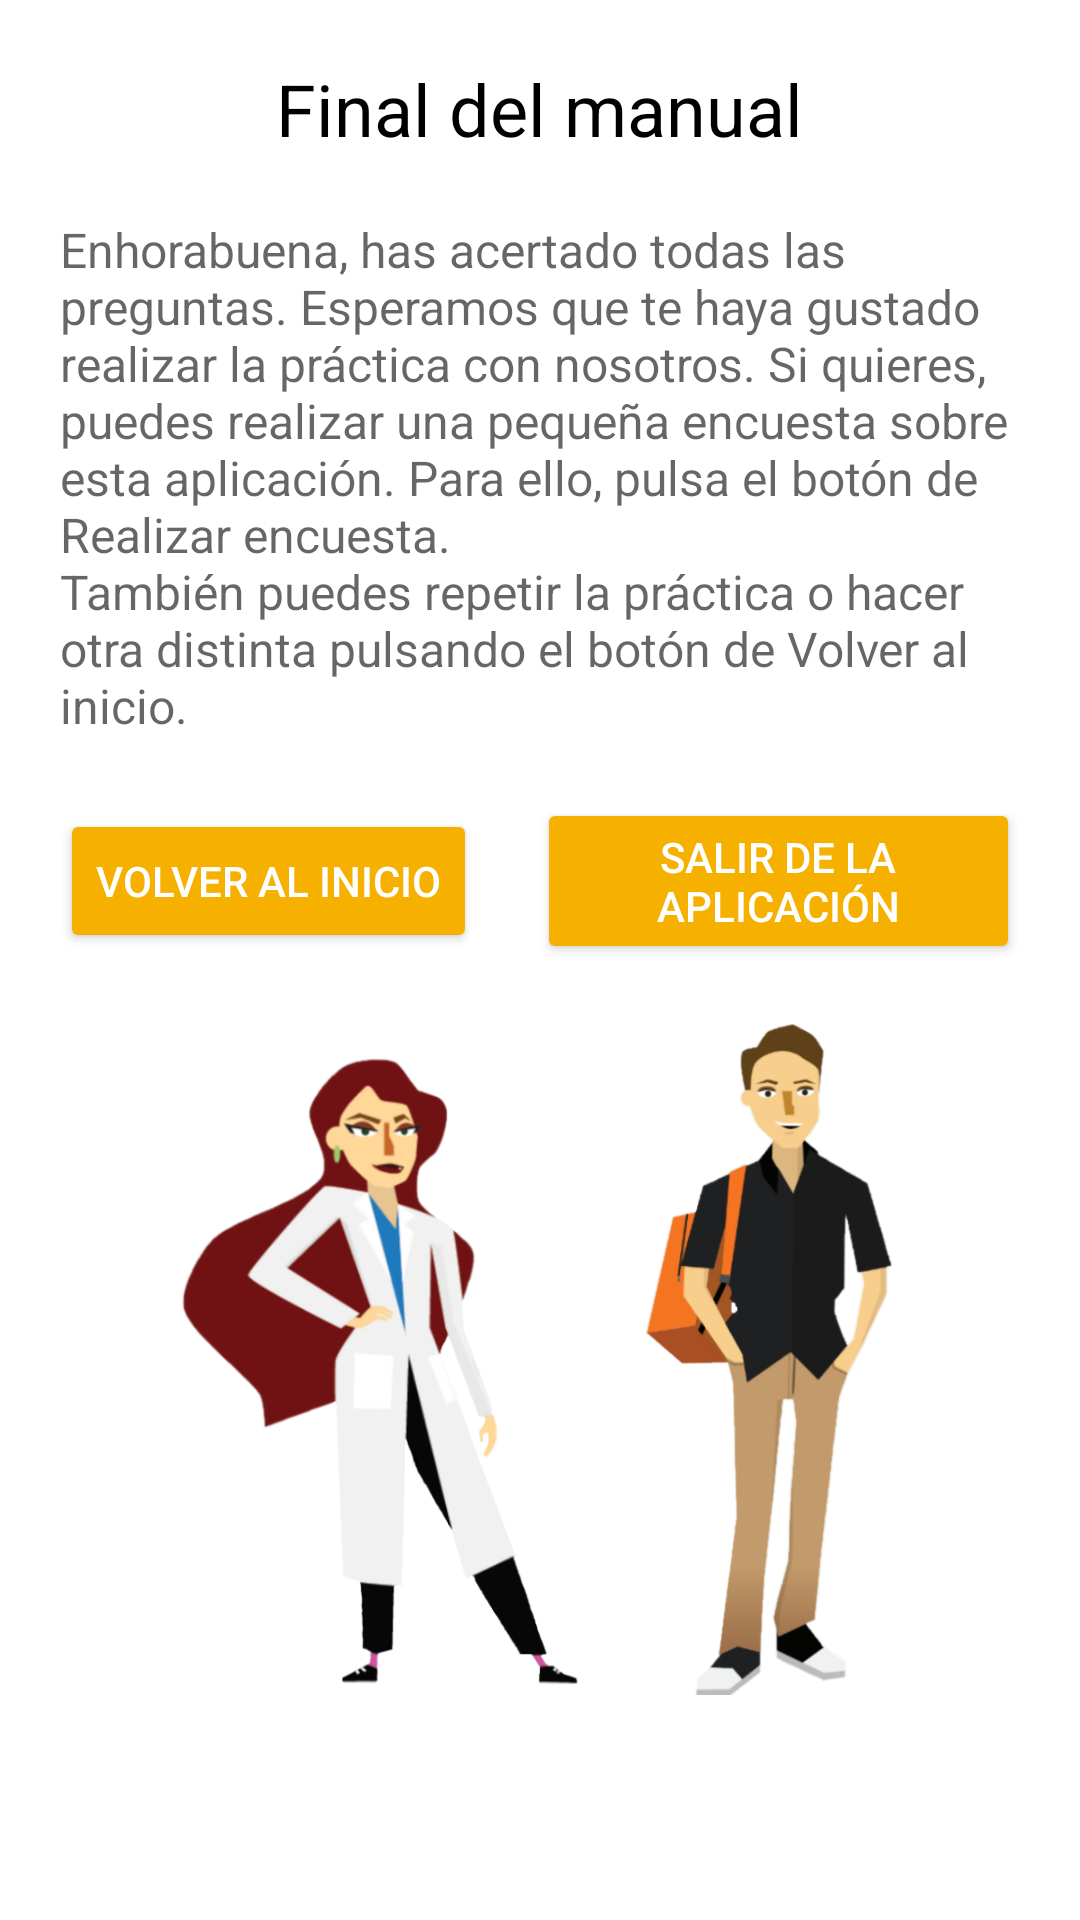

The Android layout XML behind this screen, and the referenced resources:
<!-- AndroidManifest.xml: application theme Theme.Manual_lab -->
<!-- res/layout/final_fragment.xml -->
<?xml version="1.0" encoding="utf-8"?>
<LinearLayout xmlns:android="http://schemas.android.com/apk/res/android"
    xmlns:app="http://schemas.android.com/apk/res-auto"
    android:layout_width="match_parent"
    android:layout_height="match_parent"
    android:orientation="vertical"
    android:padding="10dp">

    <TextView
        android:layout_width="wrap_content"
        android:layout_height="wrap_content"
        android:layout_gravity="center"
        android:layout_margin="10dp"
        android:text="@string/titulo_fin"
        android:textColor="@android:color/black"
        android:textSize="24sp" />

    <TextView
        android:id="@+id/textoFinal"
        android:layout_width="wrap_content"
        android:layout_height="wrap_content"
        android:layout_gravity="center"
        android:layout_margin="10dp"
        android:hint="@string/texto_final_bien"
        android:textSize="16sp" />

    <LinearLayout
        android:layout_width="match_parent"
        android:layout_height="wrap_content"
        android:gravity="center"
        android:orientation="horizontal">

        <Button
            android:id="@+id/button16"
            style="@style/Widget.AppCompat.Button.Colored"
            android:layout_width="wrap_content"
            android:layout_height="wrap_content"
            android:layout_gravity="center"
            android:layout_margin="10dp"
            android:onClick="volverInicio"
            android:text="@string/boton_vuelta_inicio" />

        <Button
            android:id="@+id/boton_salida"
            style="@style/Widget.AppCompat.Button.Colored"
            android:layout_width="wrap_content"
            android:layout_height="wrap_content"
            android:layout_gravity="center"
            android:layout_margin="10dp"
            android:onClick="cerrarAplicacion"
            android:text="@string/boton_fin_aplicacion" />


    </LinearLayout>


    <ImageView
        android:id="@+id/imageView12"
        android:layout_width="match_parent"
        android:layout_height="wrap_content"
        android:layout_margin="10dp"
        android:src="@drawable/personajes" />

</LinearLayout>
<!-- resources referenced by this layout -->
<resources>
  <!-- drawable personajes: png bitmap (drawable-nodpi, 150252 bytes) -->
  <string name="boton_fin_aplicacion">Salir de la aplicación</string>
  <string name="boton_vuelta_inicio">Volver al inicio</string>
  <string name="texto_final_bien">Enhorabuena, has acertado todas las preguntas. Esperamos que te
          haya gustado realizar la práctica con nosotros. Si quieres, puedes realizar una pequeña
          encuesta sobre esta aplicación. Para ello, pulsa el botón de Realizar encuesta.\nTambién
          puedes repetir la práctica o hacer otra distinta pulsando el botón de Volver al inicio.</string>
  <string name="titulo_fin">Final del manual</string>
  <style name="Theme.Manual_lab" parent="Theme.MaterialComponents.DayNight.NoActionBar">
          
          <item name="colorPrimary">@color/primary</item>
          <item name="colorPrimaryVariant">@color/primary_dark</item>
          <item name="colorOnPrimary">@color/white</item>
          
          <item name="colorSecondary">@color/secondary</item>
          <item name="colorSecondaryVariant">@color/secondary_dark</item>
          <item name="colorOnSecondary">@color/accent</item>
          
          <item name="android:statusBarColor" tools:targetApi="l">?attr/colorPrimaryVariant</item>
          
          <item name="textView_background">@drawable/back</item>
      </style>
  <color name="primary">#FF008577</color>
  <color name="primary_dark">#FF00655c</color>
  <color name="white">#FFFFFF</color>
  <color name="secondary">#FFF5B000</color>
  <color name="secondary_dark">#FFb88400</color>
  <color name="accent">#FFCCCCCC</color>
  <!-- drawable back (drawable-v24) -->
  <shape xmlns:android="http://schemas.android.com/apk/res/android"
      android:shape="rectangle">
      <solid android:color="@color/primary20P" />
      <corners android:radius="10dp" />
  </shape>
  <color name="primary20P">#28008577</color>
</resources>
